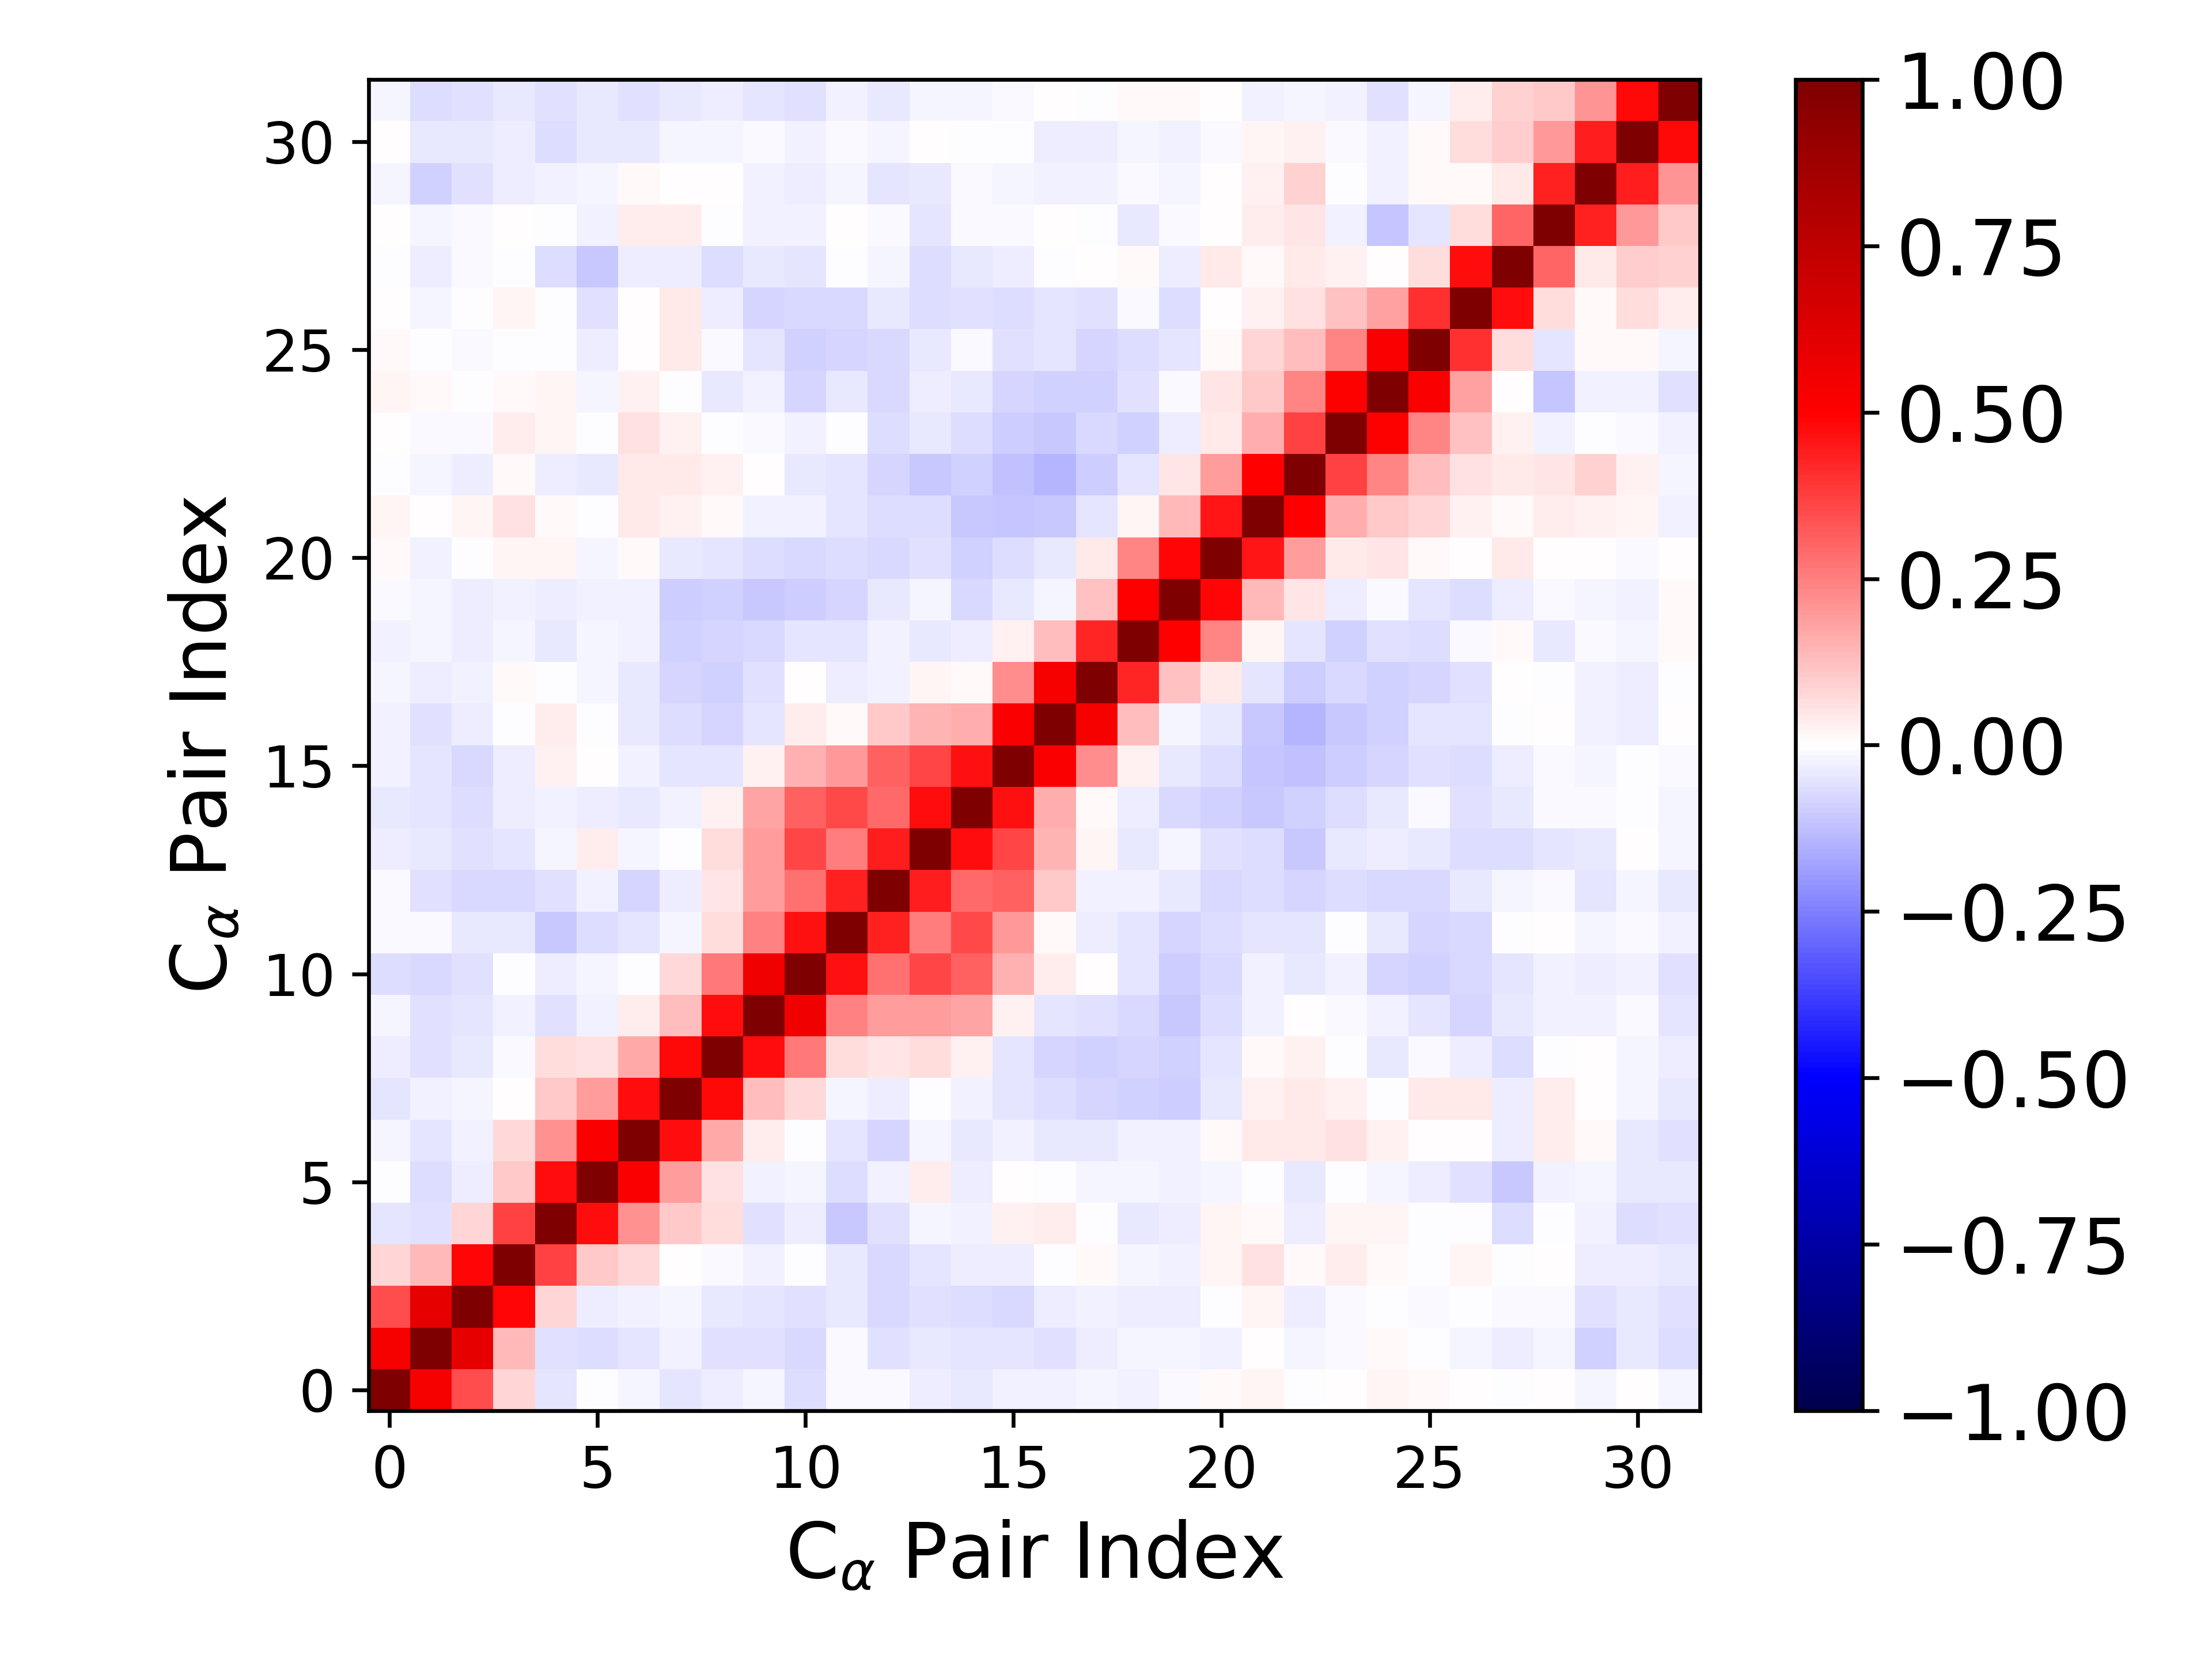

Source data for this figure (header and first rows):
1.000000000000000000e+00, 5.257444561136315198e-01, 3.498598603209809310e-01, 7.841158059154539062e-02, -4.850767159958625785e-02, -2.649750103881452247e-03, -1.669892952186937535e-02, -4.975831883055890220e-02, -3.354350544429281211e-02, -1.877708358585969059e-02, -6.835653924901564926e-02, -9.373933295450288458e-03, -1.013955371941575173e-02, -3.308660965509506446e-02, -4.649022472708028847e-02, -3.065801266502815245e-02, -2.865216523833066450e-02, -2.323704304347575661e-02, -2.377832145109750467e-02, -1.049674283035496175e-02, 1.205684671856641771e-02, 1.804463054570042135e-02, -4.556312144912861954e-03, 1.586320769605903099e-03
5.257444561136315198e-01, 1.000000000000000000e+00, 5.869587677828094208e-01, 1.332439094213442310e-01, -5.900981275111306240e-02, -6.700919694229384715e-02, -4.797581844342846402e-02, -2.542962012717495460e-02, -5.719540011456089590e-02, -5.939299851066627556e-02, -7.579850456442549511e-02, -9.475966589361979955e-03, -5.693605319383508723e-02, -4.557514233087090610e-02, -5.401557278663694783e-02, -5.184403040427824211e-02, -5.588670980665154386e-02, -3.669956955411405458e-02, -1.758993339538505660e-02, -2.102003518030846202e-02, -2.380662459226684513e-02, 6.291834158417946568e-04, -2.231600081197311278e-02, -1.284255276768256002e-02
3.498598603209809310e-01, 5.869587677828094208e-01, 1.000000000000000000e+00, 4.860116489470455714e-01, 8.351903102818675206e-02, -3.222206542480481051e-02, -2.383151008599193599e-02, -2.054780576295206843e-02, -3.924593693340634043e-02, -5.153499833373453853e-02, -5.743943343999147882e-02, -4.005437696530771141e-02, -7.719492057769412885e-02, -5.652007916239498719e-02, -6.961587075343303455e-02, -7.040917159541580650e-02, -3.495091844649733659e-02, -2.782798159805153701e-02, -3.148686093575337602e-02, -3.631890834693363157e-02, -6.047411265838045086e-03, 2.299096323258819838e-02, -3.127150511338585431e-02, -1.422432422775613860e-02
7.841158059154539062e-02, 1.332439094213442310e-01, 4.860116489470455714e-01, 1.000000000000000000e+00, 3.732034464192485745e-01, 1.040045478984961969e-01, 7.397775927913574634e-02, 2.733772547246689135e-03, -1.005609068675739591e-02, -2.908343424134215982e-02, -3.987089779501057536e-03, -4.581912039323659397e-02, -7.457373529230784670e-02, -5.006525482969943069e-02, -3.525682436070227965e-02, -3.311854551562843502e-02, -2.704240256473937690e-03, 1.253088097227933809e-02, -1.996385036006779329e-02, -2.867163861683894033e-02, 2.269655788983180461e-02, 6.226005457919123187e-02, 1.482148503521549081e-02, 3.465513682105342275e-02
-4.850767159958625785e-02, -5.900981275111306240e-02, 8.351903102818675206e-02, 3.732034464192485745e-01, 1.000000000000000000e+00, 4.719652956630353002e-01, 2.133649993795629363e-01, 1.068050700022760008e-01, 6.426076938575282782e-02, -5.968944504854502980e-02, -3.205397475331499269e-02, -1.055234410490616670e-01, -5.558177834348321245e-02, -2.189435677566473407e-02, -2.562884519781169143e-02, 2.999502159111785624e-02, 3.420947236492895283e-02, -5.796602404401019273e-04, -4.175677242948605539e-02, -3.766174767180836130e-02, 2.149599697668884424e-02, 1.290665207699955019e-02, -3.160553719026823472e-02, 1.970334678089454006e-02
-2.649750103881452247e-03, -6.700919694229384715e-02, -3.222206542480481051e-02, 1.040045478984961969e-01, 4.719652956630353002e-01, 1.000000000000000000e+00, 5.128913603183582470e-01, 1.881279627213136019e-01, 5.746812726679866035e-02, -2.843432974694459076e-02, -2.237534894388522669e-02, -6.256866442959116426e-02, -2.442647788154102967e-02, 3.235479484126578542e-02, -3.847828365583198795e-02, 2.484963012098900630e-03, -7.577892395008077597e-03, -1.754625802746458130e-02, -1.961975920310459962e-02, -2.436555770267594470e-02, -2.038055154226802584e-02, -1.979965229649536130e-03, -4.027705872097806644e-02, -1.865226984140632913e-03
-1.669892952186937535e-02, -4.797581844342846402e-02, -2.383151008599193599e-02, 7.397775927913574634e-02, 2.133649993795629363e-01, 5.128913603183582470e-01, 1.000000000000000000e+00, 4.723166022184795976e-01, 1.703228139267445873e-01, 3.574059965952969958e-02, -4.054640879299261855e-03, -4.795043833258785110e-02, -8.542299087052972195e-02, -1.907455556612590655e-02, -3.915948039986316687e-02, -2.687526939295828768e-02, -4.555596547307389638e-02, -4.038565127331136123e-02, -2.371431423949081282e-02, -2.690346093009632691e-02, 1.259316493855348884e-02, 4.545159891909505978e-02, 4.252294859188793241e-02, 5.726627533994949754e-02
-4.975831883055890220e-02, -2.542962012717495460e-02, -2.054780576295206843e-02, 2.733772547246689135e-03, 1.068050700022760008e-01, 1.881279627213136019e-01, 4.723166022184795976e-01, 1.000000000000000000e+00, 4.774008601462783052e-01, 1.250264458231293563e-01, 7.674444286238447932e-02, -1.604128011437283216e-02, -3.221458277984332735e-02, -2.284526357805054947e-03, -2.587579916202789598e-02, -5.351561383122556415e-02, -6.448286448223425338e-02, -8.562522250931571544e-02, -8.973509706179476353e-02, -9.643786647443415572e-02, -4.658138115172000965e-02, 2.715345556047571440e-02, 3.957892365684707175e-02, 3.055054650592526136e-02
-3.354350544429281211e-02, -5.719540011456089590e-02, -3.924593693340634043e-02, -1.005609068675739591e-02, 6.426076938575282782e-02, 5.746812726679866035e-02, 1.703228139267445873e-01, 4.774008601462783052e-01, 1.000000000000000000e+00, 4.688464960024911199e-01, 2.607767328284400499e-01, 6.987275625555362801e-02, 4.880259414772802895e-02, 6.375324099341242445e-02, 2.608365151074607674e-02, -5.204940436454987690e-02, -7.946118204416033337e-02, -8.710478838483495800e-02, -8.574790095627642106e-02, -8.687755680705176731e-02, -4.766740448968100063e-02, 1.474567625732156086e-02, 2.781595632501665874e-02, -1.865973094773592774e-03
-1.877708358585969059e-02, -5.939299851066627556e-02, -5.153499833373453853e-02, -2.908343424134215982e-02, -5.968944504854502980e-02, -2.843432974694459076e-02, 3.574059965952969958e-02, 1.250264458231293563e-01, 4.688464960024911199e-01, 1.000000000000000000e+00, 5.532522845605530870e-01, 2.488772073399004303e-01, 1.945046092946341176e-01, 1.927943626869456917e-01, 1.728371119004047662e-01, 2.834275988028897228e-02, -5.398674420682101488e-02, -6.174107513424394872e-02, -7.286415257396712530e-02, -1.057730117887626387e-01, -6.890778560345214854e-02, -2.416866920589714682e-02, 2.071232447562139367e-03, -1.511973816780757575e-02
-6.835653924901564926e-02, -7.579850456442549511e-02, -5.743943343999147882e-02, -3.987089779501057536e-03, -3.205397475331499269e-02, -2.237534894388522669e-02, -4.054640879299261855e-03, 7.674444286238447932e-02, 2.607767328284400499e-01, 5.532522845605530870e-01, 1.000000000000000000e+00, 4.623372924598559974e-01, 2.739580848131358826e-01, 3.650282721780397366e-01, 3.068998324543739664e-01, 1.549160349740900389e-01, 3.165274387122266747e-02, 7.405233318603199159e-04, -4.960262129283398574e-02, -9.781511064784262355e-02, -7.568534913564295419e-02, -2.796274716268692603e-02, -4.643218610602069946e-02, -2.713604798342042490e-02
-9.373933295450288458e-03, -9.475966589361979955e-03, -4.005437696530771141e-02, -4.581912039323659397e-02, -1.055234410490616670e-01, -6.256866442959116426e-02, -4.795043833258785110e-02, -1.604128011437283216e-02, 6.987275625555362801e-02, 2.488772073399004303e-01, 4.623372924598559974e-01, 1.000000000000000000e+00, 4.327803414602752752e-01, 2.538234266889866086e-01, 3.557808888279085924e-01, 1.961109767560150763e-01, 1.170024332513792259e-02, -3.722174957389502020e-02, -5.280754251895242862e-02, -7.959768072314471477e-02, -6.520787510705021439e-02, -5.417697382583643723e-02, -4.989179846657006145e-02, -4.115958619099253056e-03
-1.013955371941575173e-02, -5.693605319383508723e-02, -7.719492057769412885e-02, -7.457373529230784670e-02, -5.558177834348321245e-02, -2.442647788154102967e-02, -8.542299087052972195e-02, -3.221458277984332735e-02, 4.880259414772802895e-02, 1.945046092946341176e-01, 2.739580848131358826e-01, 4.327803414602752752e-01, 1.000000000000000000e+00, 4.436114432630647864e-01, 2.894647592148328341e-01, 3.055476999262135007e-01, 1.040404360502247688e-01, -2.873198045458183122e-02, -2.930332981928381389e-02, -3.991793479264861555e-02, -7.331273231678117619e-02, -6.897815785677070821e-02, -8.005612422407108741e-02, -6.276416982084959129e-02
-3.308660965509506446e-02, -4.557514233087090610e-02, -5.652007916239498719e-02, -5.006525482969943069e-02, -2.189435677566473407e-02, 3.235479484126578542e-02, -1.907455556612590655e-02, -2.284526357805054947e-03, 6.375324099341242445e-02, 1.927943626869456917e-01, 3.650282721780397366e-01, 2.538234266889866086e-01, 4.436114432630647864e-01, 1.000000000000000000e+00, 4.744002331685039375e-01, 3.667540735287588838e-01, 1.429259253711533395e-01, 1.683808368141458817e-02, -4.315113378723300225e-02, -1.676017927099915025e-02, -6.114754054953336349e-02, -6.589858331654958878e-02, -1.015649780716412903e-01, -4.590908301996440843e-02
-4.649022472708028847e-02, -5.401557278663694783e-02, -6.961587075343303455e-02, -3.525682436070227965e-02, -2.562884519781169143e-02, -3.847828365583198795e-02, -3.915948039986316687e-02, -2.587579916202789598e-02, 2.608365151074607674e-02, 1.728371119004047662e-01, 3.068998324543739664e-01, 3.557808888279085924e-01, 2.894647592148328341e-01, 4.744002331685039375e-01, 1.000000000000000000e+00, 4.649592873737684595e-01, 1.627180926861196697e-01, 1.407651544727187704e-02, -3.808344933190751375e-02, -7.298373672449225136e-02, -9.012204632814463379e-02, -1.068594519522540337e-01, -9.088799272736086676e-02, -6.586181137203134250e-02
-3.065801266502815245e-02, -5.184403040427824211e-02, -7.040917159541580650e-02, -3.311854551562843502e-02, 2.999502159111785624e-02, 2.484963012098900630e-03, -2.687526939295828768e-02, -5.351561383122556415e-02, -5.204940436454987690e-02, 2.834275988028897228e-02, 1.549160349740900389e-01, 1.961109767560150763e-01, 3.055476999262135007e-01, 3.667540735287588838e-01, 4.649592873737684595e-01, 1.000000000000000000e+00, 5.135591978245243050e-01, 2.188069923177261566e-01, 2.950529400770171909e-02, -4.080043293077165178e-02, -6.655490947684886138e-02, -1.153470679002390753e-01, -1.237314047101286812e-01, -9.386242272839603884e-02
-2.865216523833066450e-02, -5.588670980665154386e-02, -3.495091844649733659e-02, -2.704240256473937690e-03, 3.420947236492895283e-02, -7.577892395008077597e-03, -4.555596547307389638e-02, -6.448286448223425338e-02, -7.946118204416033337e-02, -5.398674420682101488e-02, 3.165274387122266747e-02, 1.170024332513792259e-02, 1.040404360502247688e-01, 1.429259253711533395e-01, 1.627180926861196697e-01, 5.135591978245243050e-01, 1.000000000000000000e+00, 5.300126039040750081e-01, 1.266091452695429498e-01, -1.764457714142069270e-02, -4.671924285895893980e-02, -1.083463957036705366e-01, -1.415953157950932406e-01, -1.027718756216162571e-01
-2.323704304347575661e-02, -3.669956955411405458e-02, -2.782798159805153701e-02, 1.253088097227933809e-02, -5.796602404401019273e-04, -1.754625802746458130e-02, -4.038565127331136123e-02, -8.562522250931571544e-02, -8.710478838483495800e-02, -6.174107513424394872e-02, 7.405233318603199159e-04, -3.722174957389502020e-02, -2.873198045458183122e-02, 1.683808368141458817e-02, 1.407651544727187704e-02, 2.188069923177261566e-01, 5.300126039040750081e-01, 1.000000000000000000e+00, 4.289285683178618580e-01, 1.221926000213982566e-01, 4.537294157908645931e-02, -5.217022078447912381e-02, -9.714672018371826867e-02, -7.156980303566901069e-02
-2.377832145109750467e-02, -1.758993339538505660e-02, -3.148686093575337602e-02, -1.996385036006779329e-02, -4.175677242948605539e-02, -1.961975920310459962e-02, -2.371431423949081282e-02, -8.973509706179476353e-02, -8.574790095627642106e-02, -7.286415257396712530e-02, -4.960262129283398574e-02, -5.280754251895242862e-02, -2.930332981928381389e-02, -4.315113378723300225e-02, -3.808344933190751375e-02, 2.950529400770171909e-02, 1.266091452695429498e-01, 4.289285683178618580e-01, 1.000000000000000000e+00, 4.935907856718923514e-01, 2.403610694296112460e-01, 2.215630543405140707e-02, -4.976152647142122187e-02, -9.056855141862804603e-02
-1.049674283035496175e-02, -2.102003518030846202e-02, -3.631890834693363157e-02, -2.867163861683894033e-02, -3.766174767180836130e-02, -2.436555770267594470e-02, -2.690346093009632691e-02, -9.643786647443415572e-02, -8.687755680705176731e-02, -1.057730117887626387e-01, -9.781511064784262355e-02, -7.959768072314471477e-02, -3.991793479264861555e-02, -1.676017927099915025e-02, -7.298373672449225136e-02, -4.080043293077165178e-02, -1.764457714142069270e-02, 1.221926000213982566e-01, 4.935907856718923514e-01, 1.000000000000000000e+00, 4.921307740243315298e-01, 1.386502330760786550e-01, 5.467034556577621968e-02, -3.702175642787887411e-02
1.205684671856641771e-02, -2.380662459226684513e-02, -6.047411265838045086e-03, 2.269655788983180461e-02, 2.149599697668884424e-02, -2.038055154226802584e-02, 1.259316493855348884e-02, -4.658138115172000965e-02, -4.766740448968100063e-02, -6.890778560345214854e-02, -7.568534913564295419e-02, -6.520787510705021439e-02, -7.331273231678117619e-02, -6.114754054953336349e-02, -9.012204632814463379e-02, -6.655490947684886138e-02, -4.671924285895893980e-02, 4.537294157908645931e-02, 2.403610694296112460e-01, 4.921307740243315298e-01, 1.000000000000000000e+00, 4.556181166322350595e-01, 1.905360554202265300e-01, 3.990461067990366123e-02
1.804463054570042135e-02, 6.291834158417946568e-04, 2.299096323258819838e-02, 6.226005457919123187e-02, 1.290665207699955019e-02, -1.979965229649536130e-03, 4.545159891909505978e-02, 2.715345556047571440e-02, 1.474567625732156086e-02, -2.416866920589714682e-02, -2.796274716268692603e-02, -5.417697382583643723e-02, -6.897815785677070821e-02, -6.589858331654958878e-02, -1.068594519522540337e-01, -1.153470679002390753e-01, -1.083463957036705366e-01, -5.217022078447912381e-02, 2.215630543405140707e-02, 1.386502330760786550e-01, 4.556181166322350595e-01, 1.000000000000000000e+00, 4.937602249533353804e-01, 1.609666629512644664e-01
-4.556312144912861954e-03, -2.231600081197311278e-02, -3.127150511338585431e-02, 1.482148503521549081e-02, -3.160553719026823472e-02, -4.027705872097806644e-02, 4.252294859188793241e-02, 3.957892365684707175e-02, 2.781595632501665874e-02, 2.071232447562139367e-03, -4.643218610602069946e-02, -4.989179846657006145e-02, -8.005612422407108741e-02, -1.015649780716412903e-01, -9.088799272736086676e-02, -1.237314047101286812e-01, -1.415953157950932406e-01, -9.714672018371826867e-02, -4.976152647142122187e-02, 5.467034556577621968e-02, 1.905360554202265300e-01, 4.937602249533353804e-01, 1.000000000000000000e+00, 3.718345577217366804e-01
1.586320769605903099e-03, -1.284255276768256002e-02, -1.422432422775613860e-02, 3.465513682105342275e-02, 1.970334678089454006e-02, -1.865226984140632913e-03, 5.726627533994949754e-02, 3.055054650592526136e-02, -1.865973094773592774e-03, -1.511973816780757575e-02, -2.713604798342042490e-02, -4.115958619099253056e-03, -6.276416982084959129e-02, -4.590908301996440843e-02, -6.586181137203134250e-02, -9.386242272839603884e-02, -1.027718756216162571e-01, -7.156980303566901069e-02, -9.056855141862804603e-02, -3.702175642787887411e-02, 3.990461067990366123e-02, 1.609666629512644664e-01, 3.718345577217366804e-01, 1.000000000000000000e+00
2.241768049625154913e-02, 1.095986861339532173e-02, -2.666390451667898648e-03, 9.578182830212493559e-03, 1.771501188609560587e-02, -2.152721421639796143e-02, 2.756852732460558092e-02, -4.438176783822105585e-03, -4.519776920789641411e-02, -2.660926430793154190e-02, -8.192760289894199244e-02, -4.339196821872306348e-02, -7.474631979998096198e-02, -3.764967492387340936e-02, -4.645521402449820370e-02, -8.100929663359109079e-02, -8.896597570129152754e-02, -9.167774009319344664e-02, -5.757846084300782125e-02, -1.287365498675805374e-02, 5.117724408364602434e-02, 1.021168370819857812e-01, 2.377293191813904250e-01, 5.019865986361374821e-01
8.628898328908660154e-03, -6.895573236433901214e-04, -1.292625516874983636e-02, -2.865809521970790353e-03, -7.390118189642921366e-03, -3.889665692150466592e-02, 3.597242843349164436e-03, 4.257567779833338478e-02, -1.376528470085162936e-02, -5.064720324884606356e-02, -8.941256700468568075e-02, -8.464295399062009284e-02, -7.754562185390886930e-02, -3.982843195021090049e-02, -1.291490430067741141e-02, -6.140160647694156010e-02, -4.917224782660984533e-02, -8.482414651073155731e-02, -6.471292853534417466e-02, -4.830555699700919692e-02, 7.872347446787091724e-03, 8.496314634872266514e-02, 1.325078048488814164e-01, 2.416427580808379327e-01
5.709340162858366798e-03, -2.157366488398476667e-02, -1.163061118979186485e-03, 1.595681430205100892e-02, -4.201519599209242034e-03, -6.030083000259813669e-02, 4.953634036718333397e-03, 4.333029687404933716e-02, -3.861644690323234874e-02, -8.372211310551169738e-02, -7.202350576441345076e-02, -7.640937769130068391e-02, -4.635528420694717128e-02, -6.955528822893812524e-02, -5.558755410950353554e-02, -6.427491560790397906e-02, -5.443795892722695651e-02, -5.871848922698387485e-02, -1.235661947026753596e-02, -6.274297757977707890e-02, 1.106631633390858056e-03, 2.408024551677687836e-02, 5.780266138391631364e-02, 1.182328524880392889e-01
-6.137428882190195138e-04, -3.305561635655201308e-02, -1.458525364387709168e-02, -5.312618717472966309e-03, -6.503138777592701314e-02, -1.089196504623493184e-01, -3.209850454759682892e-02, -3.193254674940514820e-02, -6.532092765291763747e-02, -3.945299183528004627e-02, -4.754317313221829294e-02, -7.752014768420948179e-03, -1.594297858202349191e-02, -6.884046295021784001e-02, -4.163906852560233379e-02, -3.632065455381189994e-02, -4.492252248647023508e-03, 1.183032730263340994e-03, 1.340923249776553722e-02, -3.860144006131176891e-02, 4.430071359623487942e-02, 9.559393226983344677e-03, 4.220954416606232523e-02, 3.050109135628358698e-02
6.437442817169458653e-03, -2.339250327913688920e-02, -1.480657803658329275e-02, 3.655908746263600208e-03, -4.537461762655004699e-03, -2.821976863244950520e-02, 3.695394926027983917e-02, 3.425688188488802688e-02, -3.685851106840394575e-04, -2.593542765581486470e-02, -2.608514657482695343e-02, 7.785221738313101566e-04, -1.490511482315177647e-02, -5.175623539850797428e-02, -9.430266604987394899e-03, -1.155928901536164462e-02, 3.447518185809996080e-04, -5.915174467812337085e-03, -4.192495159251634351e-02, -8.708063253888252697e-03, 3.072196084141869381e-03, 3.335465782133870127e-02, 4.933476631793226597e-02, -2.364741887119524086e-02
-1.590065178534496443e-02, -8.593882992304326118e-02, -5.830980181617705788e-02, -3.254777862661385746e-02, -2.351108618450336793e-02, -2.207528613347270810e-02, 1.140417660676548359e-02, 3.782066304527116466e-04, 4.176265804418674652e-04, -2.568573549737125303e-02, -3.551986595345114212e-02, -2.043981803319214197e-02, -4.946413773922164053e-02, -4.093532164893513847e-02, -8.998401861198270305e-03, -1.877389879856467339e-02, -2.502775304335103437e-02, -2.478693187574667126e-02, -1.473958517207892005e-02, -1.567036102037028603e-02, 5.418675938993898527e-05, 2.781362173217576811e-02, 9.345363666927301860e-02, -1.198445119381890030e-03
1.425615070123535753e-04, -4.655769956495044160e-02, -4.120012343386410952e-02, -3.611404520857677131e-02, -6.412200141946307330e-02, -4.264771261859273688e-02, -4.019612633874303925e-02, -1.980722481658570358e-02, -1.612192029949474636e-02, -1.095125123801733019e-02, -2.443849475814490607e-02, -1.392746033205220953e-02, -1.975432340749450066e-02, 3.923456140935742756e-03, -6.469844733365025594e-03, -7.171020642195688292e-03, -3.544002319304032089e-02, -3.454897079769917584e-02, -2.246145264032177458e-02, -3.076208017078181298e-02, -8.596088899104237235e-03, 1.840415960869060119e-02, 2.517891070603146125e-02, -9.119448712165117293e-03
-2.138923862074381538e-02, -6.269494576641741757e-02, -5.805023308008023381e-02, -4.097568327301806534e-02, -6.040102532647620426e-02, -3.986099550343975839e-02, -5.656456353112869484e-02, -4.144596276027921050e-02, -3.439356477499014991e-02, -4.881477053372317021e-02, -5.700468093704368078e-02, -2.726610727744486345e-02, -4.370543454053175958e-02, -1.909185785517992714e-02, -1.756484176284170418e-02, -1.329784475695662202e-02, 2.485050037624247834e-03, -2.085910263897753703e-04, 9.006400826661783640e-03, 1.536673483591123254e-02, 2.831357305846704357e-03, -2.720336900837876451e-02, -2.265588954068155705e-02, -2.385662694920148708e-02
